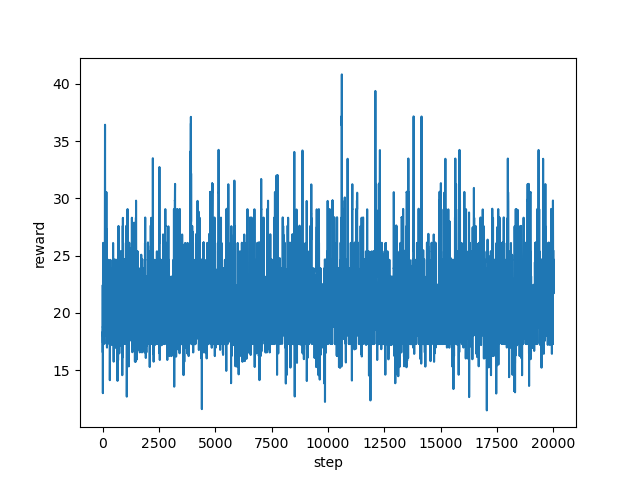

Values plotted in this chart, from the file beside it:
step, reward
0, 18.06
1, 18.04
2, 18.02
3, 18.74
4, 18.75
5, 18.74
6, 18.75
7, 18.75
8, 18.74
9, 22.42
10, 21.07
11, 19.9
12, 16.54
13, 18.35
14, 15.65
15, 12.98
16, 16.89
17, 18.08
18, 19.27
19, 17.37
20, 20.14
21, 22.26
22, 23.88
23, 17.66
24, 21.16
25, 26.08
26, 26.11
27, 23.89
28, 25.38
29, 25.35
30, 24.64
31, 24.63
32, 21.69
33, 20.22
34, 21.67
35, 21.68
36, 23.2
37, 23.15
38, 23.2
39, 23.17
40, 21.72
41, 21.7
42, 21.69
43, 21.7
44, 20.22
45, 19.49
46, 18.76
47, 18.75
48, 18.01
49, 21.7
50, 20.96
51, 20.97
52, 20.96
53, 20.94
54, 22.43
55, 20.95
56, 22.42
57, 22.46
58, 23.77
59, 20.66
... 19,940 more rows
